Image classification data set "Dataset" (arsalannkhann/Brain-Tumor-Detection on GitHub). Class labels (4): glioma, meningioma, no tumor, pituitary tumor.

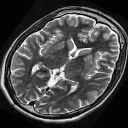
Label: no tumor

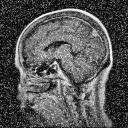
Label: meningioma

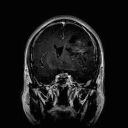
Label: glioma

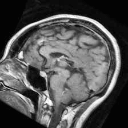
Label: pituitary tumor

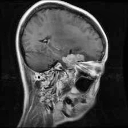
Label: meningioma

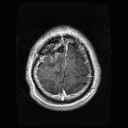
Label: glioma
